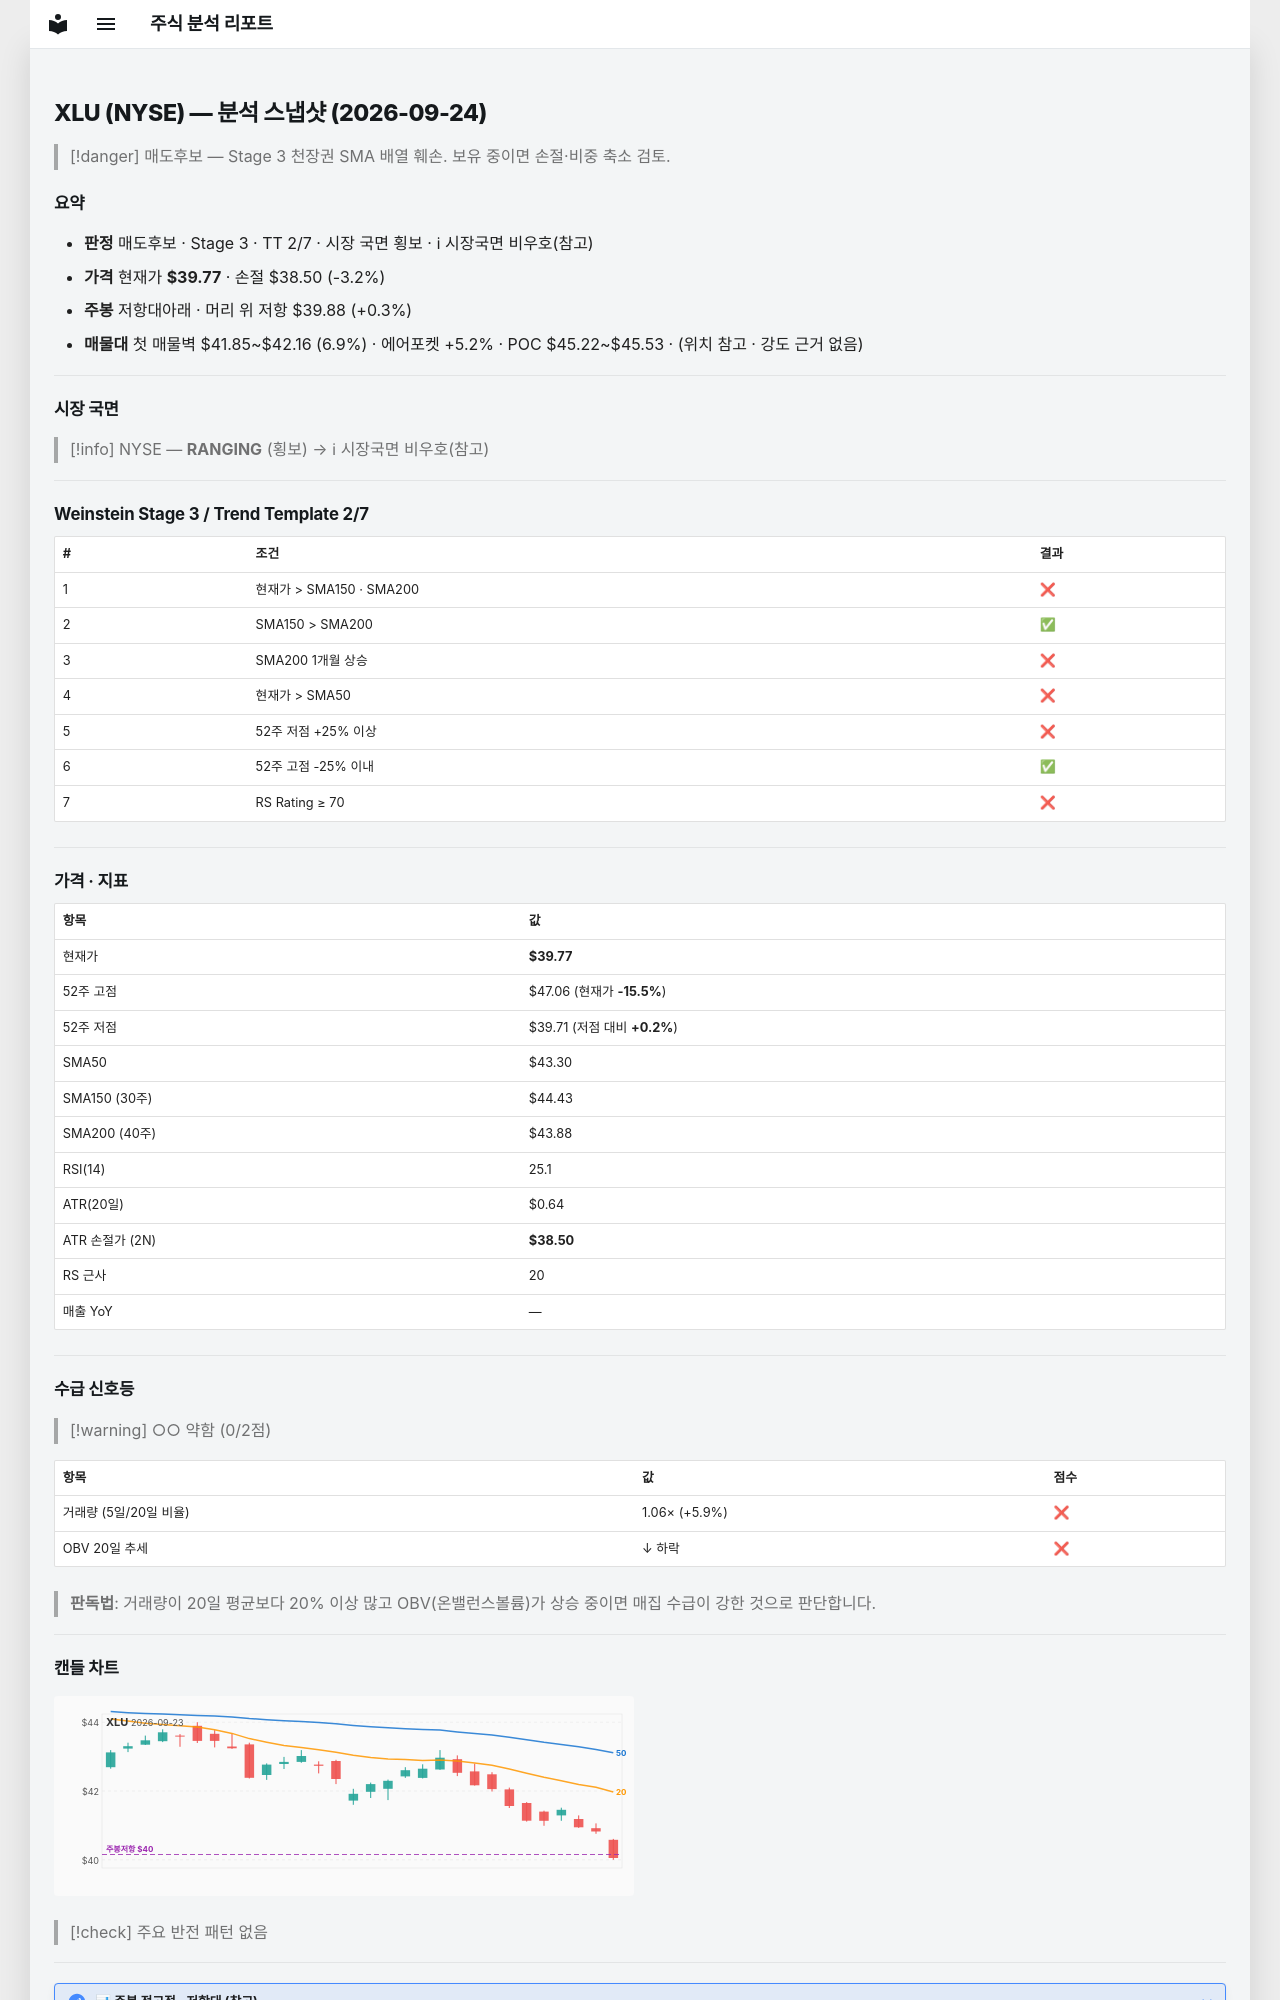

repository: soloandco/stock-reports · page: snapshots/XLU-2026-09-24/index.html · generator: mkdocs

---
type: analysis-snapshot
title: XLU 분석 스냅샷
ticker: XLU
market: NYSE
created: 2026-09-24
updated: 2026-09-24
bar-date: 2026-09-23
verdict: 매도후보
real-rr: 0.09
sma50-gap-pct: -8.1
weekly-position: 저항대아래
weekly-overhead-price: 39.88
weekly-overhead-pct: 0.3
stage: 3
trend-template-score: 2
tt-max: 7
price: 39.77000045776367
stop-price: 38.49656020550482
market-regime: RANGING
supply-demand-score: 0/2
supply-demand-label: 약함
status: tracking
tags:
  - stock-agent
  - watchlist
  - XLU
  - analysis
related:
  - "[[analysis-template]]"
---

# XLU (NYSE) — 분석 스냅샷 (2026-09-24)

> [!danger] 매도후보 — Stage 3 천장권
> SMA 배열 훼손. 보유 중이면 손절·비중 축소 검토.

## 요약

- **판정** 매도후보 · Stage 3 · TT 2/7 · 시장 국면 횡보 · ℹ 시장국면 비우호(참고)
- **가격** 현재가 **$39.77** · 손절 $38.50 (-3.2%)
- **주봉** 저항대아래 · 머리 위 저항 $39.88 (+0.3%)
- **매물대** 첫 매물벽 $41.85~$42.16 (6.9%) · 에어포켓 +5.2% · POC $45.22~$45.53 · (위치 참고 · 강도 근거 없음)

---

## 시장 국면

> [!info] NYSE — **RANGING** (횡보) → ℹ 시장국면 비우호(참고)

---

## Weinstein Stage 3 / Trend Template 2/7

| # | 조건 | 결과 |
|---|------|------|
| 1 | 현재가 > SMA150 · SMA200 | ❌ |
| 2 | SMA150 > SMA200 | ✅ |
| 3 | SMA200 1개월 상승 | ❌ |
| 4 | 현재가 > SMA50 | ❌ |
| 5 | 52주 저점 +25% 이상 | ❌ |
| 6 | 52주 고점 -25% 이내 | ✅ |
| 7 | RS Rating ≥ 70 | ❌ |

---

## 가격 · 지표

| 항목 | 값 |
|------|---|
| 현재가 | **$39.77** |
| 52주 고점 | $47.06 (현재가 **-15.5%**) |
| 52주 저점 | $39.71 (저점 대비 **+0.2%**) |
| SMA50 | $43.30 |
| SMA150 (30주) | $44.43 |
| SMA200 (40주) | $43.88 |
| RSI(14) | 25.1 |
| ATR(20일) | $0.64 |
| ATR 손절가 (2N) | **$38.50** |
| RS 근사 | 20 |
| 매출 YoY | — |

---
## 수급 신호등

> [!warning] ○○ 약함 (0/2점)

| 항목 | 값 | 점수 |
|------|------|------|
| 거래량 (5일/20일 비율) | 1.06× (+5.9%) | ❌ |
| OBV 20일 추세 | ↓ 하락 | ❌ |

> **판독법**: 거래량이 20일 평균보다 20% 이상 많고 OBV(온밸런스볼륨)가 상승 중이면 매집 수급이 강한 것으로 판단합니다.

---
